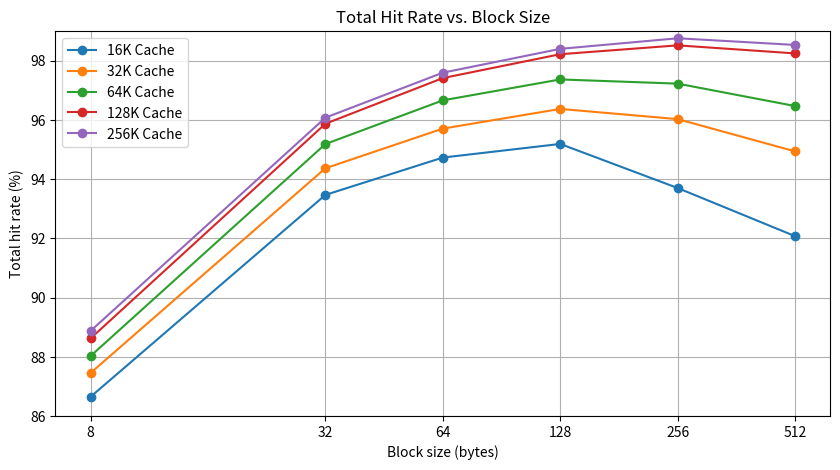

This chart was generated by the following Python code:
import matplotlib.pyplot as plt
import numpy as np  # 引入 numpy 来使用 logspace

# 假设的数据，您需要从您的程序输出中提取实际数据
block_sizes = np.array([8, 32, 64, 128, 256, 512])  # 块大小
hit_rates_16k = [86.6468,93.4652, 94.7258,95.1851,93.6966,92.0713] 
hit_rates_32k=[87.4514,94.3649,95.7030 , 96.3679,96.0238,94.9340]
hit_rates_64k = [88.0234,95.1826,96.6572,97.3635,97.2218,96.4654]  
hit_rates_128k=[88.6187,95.8681,97.4090 ,98.2153,98.5144,98.2424]
hit_rates_256k = [88.8711, 96.0725,97.5917,98.3964,98.7537,98.5283]  


plt.figure(figsize=(10, 5))
plt.plot(block_sizes, hit_rates_16k, marker='o', label='16K Cache')
plt.plot(block_sizes, hit_rates_32k, marker='o', label='32K Cache')
plt.plot(block_sizes, hit_rates_64k, marker='o', label='64K Cache')
plt.plot(block_sizes, hit_rates_128k, marker='o', label='128K Cache')
plt.plot(block_sizes, hit_rates_256k, marker='o', label='256K Cache')

plt.title('Total Hit Rate vs. Block Size')
plt.xlabel('Block size (bytes)')
plt.ylabel('Total hit rate (%)')
plt.legend()
plt.grid(True)
plt.xscale('log', base=2)  # 使用对数尺度，并指定底数为 2
plt.xticks(block_sizes, labels=block_sizes)  # 显示实际的块大小值plt.ylim(86,99)  # 设置 Y 轴的范围，根据您的数据调整
plt.ylim(86, 99)
plt.savefig('total_hit_rate.png')
plt.show()
